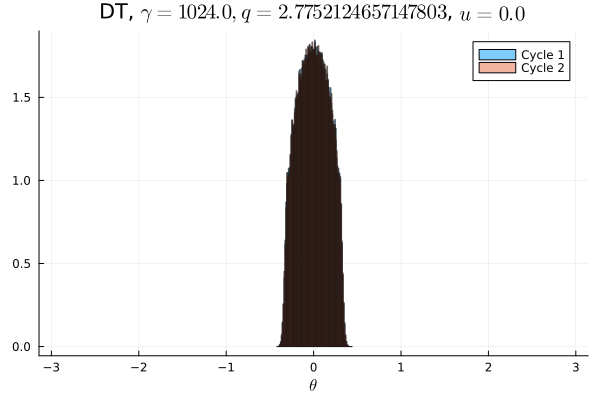

Values plotted in this chart, from the file beside it:
Cycle 1, Cycle 2
0.0, 0.0
0.0, 0.0
0.0, 0.0
0.0, 0.0
0.0, 0.0
0.0, 0.0
0.0, 0.0
0.0, 0.0
0.0, 0.0
0.0, 0.0
0.0, 0.0
0.0, 0.0
0.0, 0.0
0.0, 0.0
0.0, 0.0
0.0, 0.0
0.0, 0.0
0.0, 0.0
0.0, 0.0
0.0, 0.0
0.0, 0.0
0.0, 0.0
0.0, 0.0
0.0, 0.0
0.0, 0.0
0.0, 0.0
0.0, 0.0
0.0, 0.0
0.0, 0.0
0.0, 0.0
0.0, 0.0
0.0, 0.0
0.0, 0.0
0.0, 0.0
0.0, 0.0
0.0, 0.0
0.0, 0.0
0.0, 0.0
0.0, 0.0
0.0, 0.0
0.0, 0.0
0.0, 0.0
0.0, 0.0
0.0002062, 0.0002688
0.02038, 0.02023
0.06802, 0.06787
0.08828, 0.08878
0.101, 0.1007
0.109, 0.1094
0.1127, 0.1135
0.1127, 0.1123
0.1091, 0.1094
0.1008, 0.1008
0.08859, 0.08834
0.06836, 0.06826
0.02059, 0.02004
0.0002375, 0.0002469
0.0, 0.0
0.0, 0.0
0.0, 0.0
... 40 more rows
